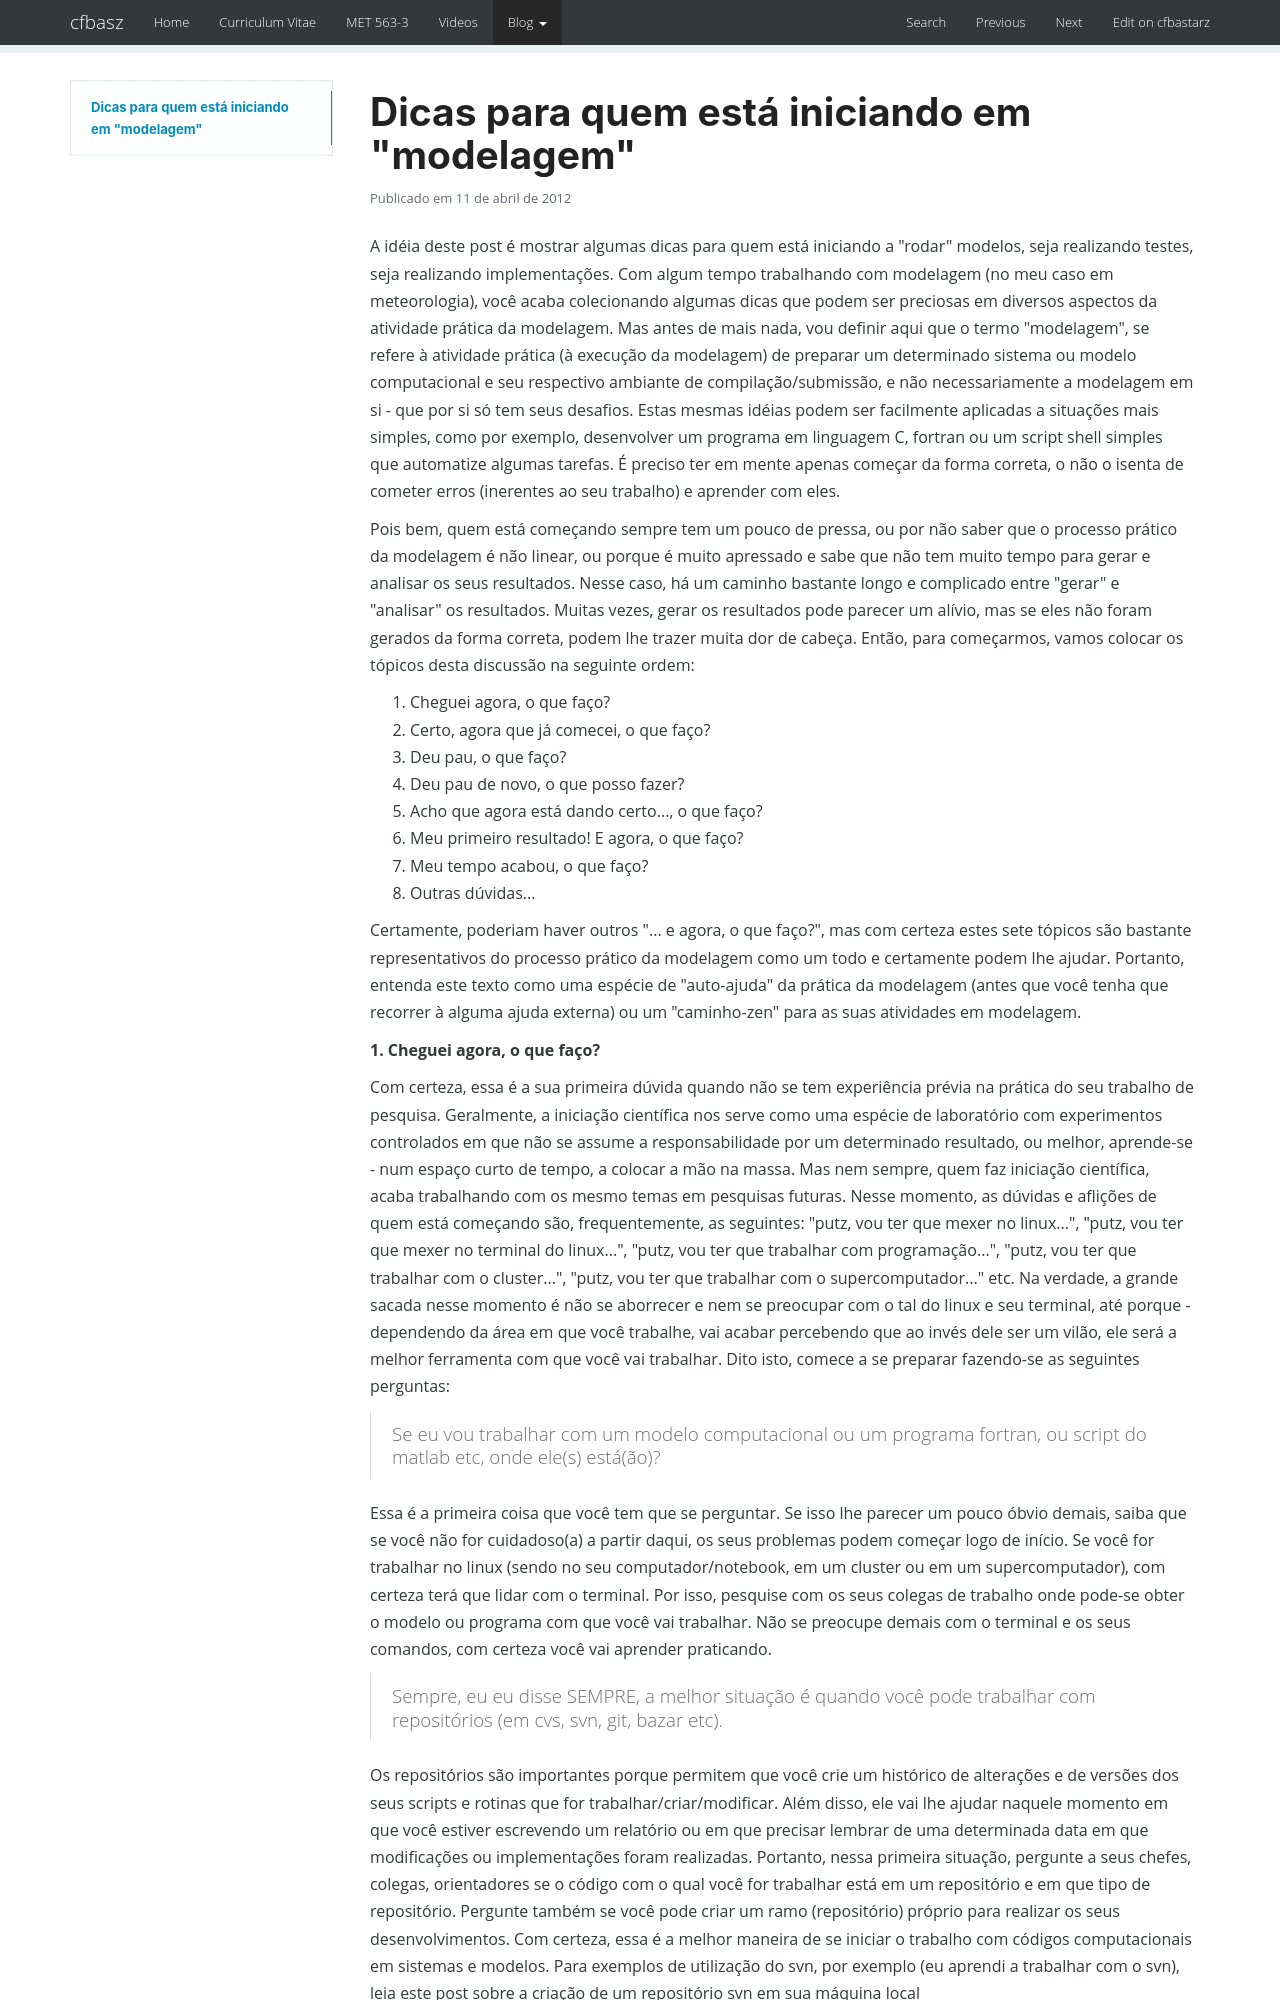

repository: cfbastarz/cfbastarz.github.io · page: blog/2012/04/11/dicas-para-quem-esta-iniciando-em-modelagem-wp-1495/index.html · generator: mkdocs

---
title: Dicas para quem está iniciando em "modelagem"
date: '2012-04-11 13:48:14'
tags:
- Ciência
- SVN
- Shell
- Tudo
- Tutoriais
- fortran
- modelagem
- programação
- repositório
- testes
categories:
- Ciência
- Tudo
- Tutoriais
wordpress_id: 1495
original_url: https://craftmind.wordpress.com/2012/04/11/dicas-para-quem-esta-iniciando-em-modelagem/
---
